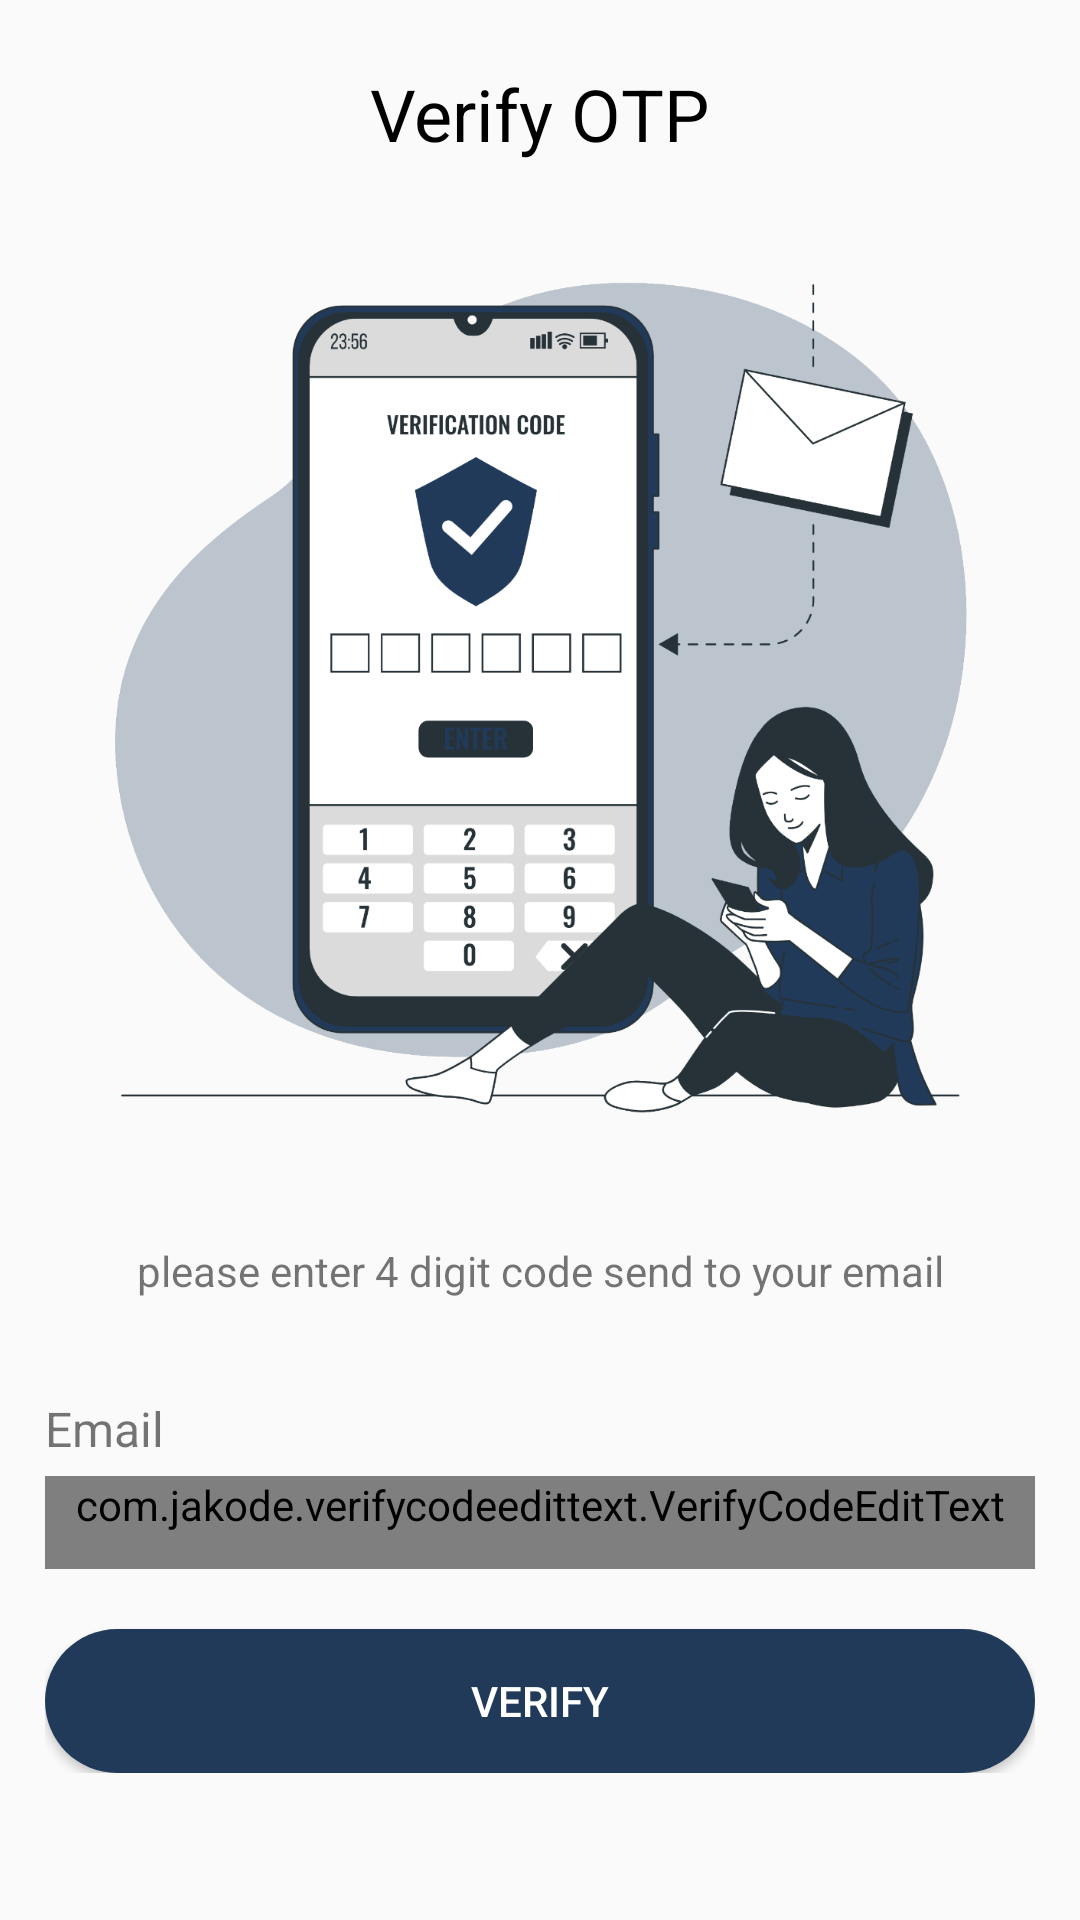

The Android layout XML behind this screen, and the referenced resources:
<!-- AndroidManifest.xml: application theme Theme.BookApp -->
<!-- res/layout/activity_verify_otpactivity.xml -->
<?xml version="1.0" encoding="utf-8"?>
<RelativeLayout xmlns:android="http://schemas.android.com/apk/res/android"
    xmlns:app="http://schemas.android.com/apk/res-auto"
    xmlns:tools="http://schemas.android.com/tools"
    android:layout_width="match_parent"
    android:layout_height="match_parent"
    tools:context=".activities.VerifyOTPActivity">


    <RelativeLayout
        android:id="@+id/toolbarRL"
        android:layout_width="match_parent"
        android:layout_height="?actionBarSize"
        android:layout_marginTop="10dp">

        <ImageButton
            android:id="@+id/backBtn"
            android:layout_width="50dp"
            android:layout_height="50dp"
            android:layout_centerVertical="true"
            android:layout_marginStart="10dp"
            android:background="@android:color/transparent"
            android:importantForAccessibility="no"
            android:src="@drawable/backbtn" />

        <TextView
            android:id="@+id/title"
            android:layout_width="wrap_content"
            android:layout_height="wrap_content"
            android:layout_centerInParent="true"
            android:layout_marginStart="25dp"
            android:background="@android:color/transparent"
            android:gravity="center"
            android:text="@string/verify_otp"
            android:textColor="@color/black"
            android:textSize="24sp"
            android:textStyle="normal" />


    </RelativeLayout>

    <ScrollView
        android:layout_below="@+id/toolbarRL"
        android:layout_width="match_parent"
        android:layout_height="match_parent">

        <RelativeLayout
            android:layout_width="match_parent"
            android:layout_height="match_parent"
            android:layout_marginStart="15dp"
            android:layout_marginTop="15dp"
            android:layout_marginEnd="15dp"
            android:layout_marginBottom="15dp">

            <ImageView
                android:id="@+id/verifyOTP"
                android:layout_width="wrap_content"
                android:layout_height="300dp"
                android:layout_centerHorizontal="true"
                android:src="@drawable/nterotp" />

            <TextView
                android:id="@+id/descriotion"
                android:layout_width="match_parent"
                android:layout_height="wrap_content"
                android:layout_below="@+id/verifyOTP"
                android:layout_marginTop="25dp"
                android:gravity="center"
                android:lines="2"
                android:text="@string/please_enter_4_digit_code_send_to_your_email"
                android:textSize="14sp" />

            <TextView
                android:id="@+id/txtEmail"
                android:layout_width="wrap_content"
                android:layout_height="wrap_content"
                android:layout_below="@+id/descriotion"
                android:layout_marginTop="24dp"
                android:text="@string/email"
                android:textSize="16sp" />

            <com.jakode.verifycodeedittext.VerifyCodeEditText
                android:id="@+id/codeVerify"
                android:layout_width="match_parent"
                android:layout_height="wrap_content"
                android:layout_below="@+id/txtEmail"
                android:layout_marginTop="5dp"
                android:layoutDirection="ltr"
                android:paddingBottom="12dp"
                app:BottomErrorIcon="@drawable/bottom_error_icon"
                app:BottomIconHeight="2dp"
                app:BottomIconWidth="40dp"
                app:BottomSelectedIcon="@drawable/bottom_selected_icon"
                app:BottomUnSelectedIcon="@drawable/bottom_unselected_icon"
                app:ItemSpaceSize="28dp"
                app:TextColor="@color/black"
                app:TextSize="16sp"
                app:ViewCount="Four" />


            <Button
                android:id="@+id/verifyBtn"
                android:layout_width="match_parent"
                android:layout_height="wrap_content"
                android:layout_below="@+id/codeVerify"
                android:layout_marginTop="20dp"
                android:background="@drawable/btn_shape_dark"
                android:gravity="center"
                android:text="@string/verify"
                android:textColor="@color/white" />


        </RelativeLayout>

    </ScrollView>





</RelativeLayout>
<!-- resources referenced by this layout -->
<resources>
  <color name="black">#FF000000</color>
  <color name="white">#FFFFFFFF</color>
  <!-- drawable btn_shape_dark (drawable) -->
  <?xml version="1.0" encoding="utf-8"?>
  <shape xmlns:android="http://schemas.android.com/apk/res/android"
      android:shape="rectangle">
  
      <solid android:color="@color/color_btn_dark"/>
      <corners android:radius="24dp"/>
  </shape>
  <!-- drawable nterotp: png bitmap (drawable, 195844 bytes) -->
  <string name="email">Email</string>
  <string name="please_enter_4_digit_code_send_to_your_email">please enter 4 digit code send to your email</string>
  <string name="verify">Verify</string>
  <string name="verify_otp">Verify OTP</string>
  <style name="Theme.BookApp" parent="Theme.AppCompat.DayNight.NoActionBar">
          
          <item name="colorPrimary">@color/purple_500</item>
          <item name="colorPrimaryVariant">@color/purple_700</item>
          <item name="colorOnPrimary">@color/white</item>
          
          <item name="colorSecondary">@color/teal_200</item>
          <item name="colorSecondaryVariant">@color/teal_700</item>
          <item name="colorOnSecondary">@color/black</item>
          
          <item name="android:statusBarColor">?attr/colorPrimaryVariant</item>
          
      </style>
  <color name="color_btn_dark">#223A59</color>
  <color name="purple_500">#0A5CC6</color>
  <color name="purple_700">#FF3700B3</color>
  <color name="teal_200">#FF03DAC5</color>
  <color name="teal_700">#FF018786</color>
</resources>
